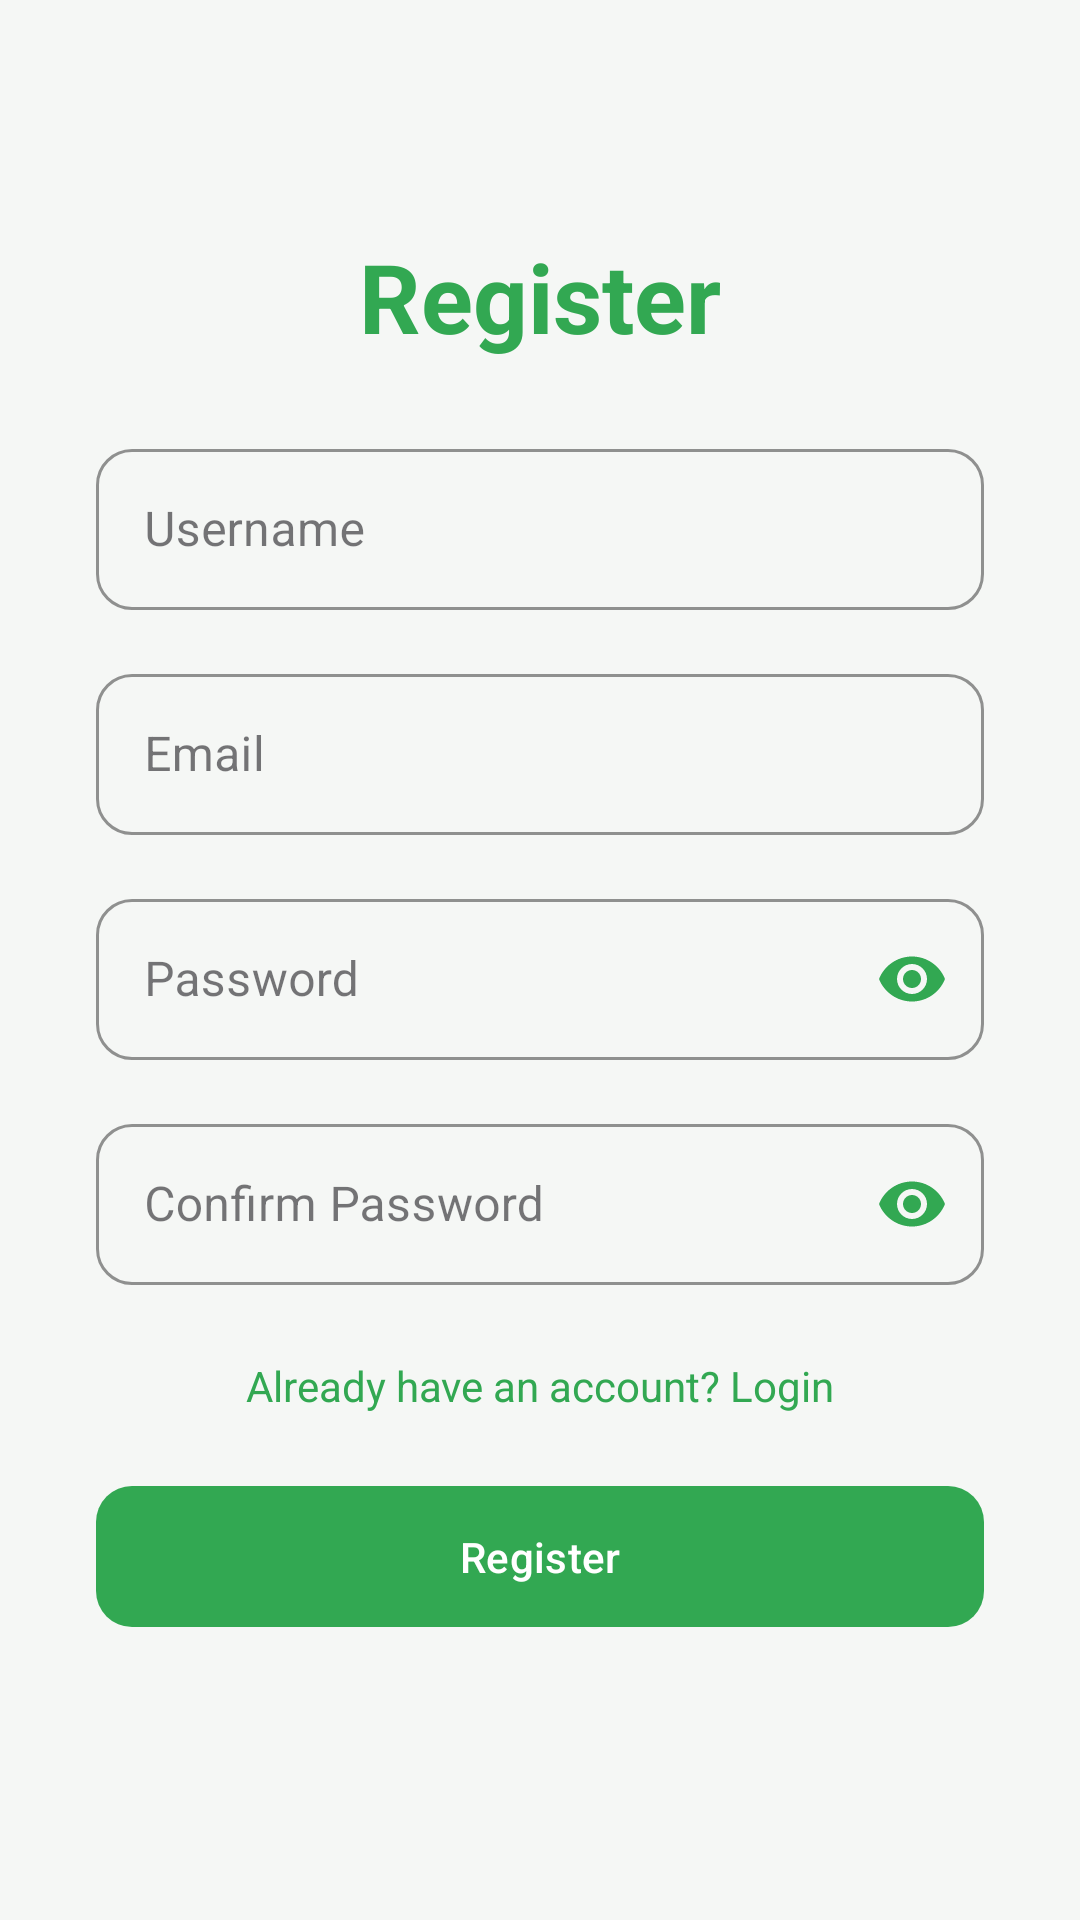

Layout XML and referenced resources for this Android screen:
<!-- AndroidManifest.xml: application theme Theme.TrackIt -->
<!-- res/layout/activity_register.xml -->
<?xml version="1.0" encoding="utf-8"?>
<RelativeLayout
    xmlns:android="http://schemas.android.com/apk/res/android"
    xmlns:app="http://schemas.android.com/apk/res-auto"
    android:layout_width="match_parent"
    android:layout_height="match_parent"
    android:background="@color/bg_color">

    <LinearLayout
        android:orientation="vertical"
        android:layout_width="match_parent"
        android:layout_height="wrap_content"
        android:padding="32dp"
        android:layout_centerInParent="true">

        <TextView
            android:text="Register"
            android:textSize="32sp"
            android:textColor="#32A852"
            android:textStyle="bold"
            android:layout_gravity="center"
            android:gravity="center"
            android:layout_marginBottom="24dp"
            android:layout_width="match_parent"
            android:layout_height="wrap_content"/>

        <com.google.android.material.textfield.TextInputLayout
            android:layout_width="match_parent"
            android:layout_height="wrap_content"
            android:layout_marginBottom="16dp"
            style="@style/Widget.MaterialComponents.TextInputLayout.OutlinedBox"
            app:boxStrokeColor="#32A852"
            app:boxCornerRadiusTopStart="12dp"
            app:boxCornerRadiusTopEnd="12dp"
            app:boxCornerRadiusBottomStart="12dp"
            app:boxCornerRadiusBottomEnd="12dp"
            app:hintTextColor="#32A852">

            <com.google.android.material.textfield.TextInputEditText
                android:id="@+id/etUsername"
                android:layout_width="match_parent"
                android:layout_height="wrap_content"
                android:hint="Username"
                android:inputType="textPersonName"
                android:padding="16dp"
                android:textColor="@color/text_primary"
                android:textColorHint="#99000000" />
        </com.google.android.material.textfield.TextInputLayout>

        <com.google.android.material.textfield.TextInputLayout
            android:layout_width="match_parent"
            android:layout_height="wrap_content"
            android:layout_marginBottom="16dp"
            style="@style/Widget.MaterialComponents.TextInputLayout.OutlinedBox"
            app:boxStrokeColor="#32A852"
            app:boxCornerRadiusTopStart="12dp"
            app:boxCornerRadiusTopEnd="12dp"
            app:boxCornerRadiusBottomStart="12dp"
            app:boxCornerRadiusBottomEnd="12dp"
            app:hintTextColor="#32A852">

            <com.google.android.material.textfield.TextInputEditText
                android:id="@+id/etEmail"
                android:layout_width="match_parent"
                android:layout_height="wrap_content"
                android:hint="Email"
                android:inputType="textEmailAddress"
                android:padding="16dp"
                android:textColor="@color/text_primary"
                android:textColorHint="#99000000" />
        </com.google.android.material.textfield.TextInputLayout>

        <com.google.android.material.textfield.TextInputLayout
            android:layout_width="match_parent"
            android:layout_height="wrap_content"
            android:layout_marginBottom="16dp"
            style="@style/Widget.MaterialComponents.TextInputLayout.OutlinedBox"
            app:boxStrokeColor="#32A852"
            app:boxCornerRadiusTopStart="12dp"
            app:boxCornerRadiusTopEnd="12dp"
            app:boxCornerRadiusBottomStart="12dp"
            app:boxCornerRadiusBottomEnd="12dp"
            app:passwordToggleEnabled="true"
            app:passwordToggleTint="#32A852"
            app:hintTextColor="#32A852">

            <com.google.android.material.textfield.TextInputEditText
                android:id="@+id/etPassword"
                android:layout_width="match_parent"
                android:layout_height="wrap_content"
                android:hint="Password"
                android:inputType="textPassword"
                android:padding="16dp"
                android:textColor="@color/text_primary"
                android:textColorHint="#99000000" />
        </com.google.android.material.textfield.TextInputLayout>

        <com.google.android.material.textfield.TextInputLayout
            android:layout_width="match_parent"
            android:layout_height="wrap_content"
            android:layout_marginBottom="24dp"
            style="@style/Widget.MaterialComponents.TextInputLayout.OutlinedBox"
            app:boxStrokeColor="#32A852"
            app:boxCornerRadiusTopStart="12dp"
            app:boxCornerRadiusTopEnd="12dp"
            app:boxCornerRadiusBottomStart="12dp"
            app:boxCornerRadiusBottomEnd="12dp"
            app:passwordToggleEnabled="true"
            app:passwordToggleTint="#32A852"
            app:hintTextColor="#32A852">

            <com.google.android.material.textfield.TextInputEditText
                android:id="@+id/etConfPassword"
                android:layout_width="match_parent"
                android:layout_height="wrap_content"
                android:hint="Confirm Password"
                android:inputType="textPassword"
                android:padding="16dp"
                android:textColor="@color/text_primary"
                android:textColorHint="#99000000" />
        </com.google.android.material.textfield.TextInputLayout>

        <TextView
            android:id="@+id/tvLoginLink"
            android:text="Already have an account? Login"
            android:textColor="#32A852"
            android:textSize="14sp"
            android:gravity="center"
            android:layout_width="match_parent"
            android:layout_height="wrap_content"/>

        <com.google.android.material.button.MaterialButton
            android:id="@+id/btnRegister"
            android:layout_marginTop="20dp"
            android:layout_marginBottom="16dp"
            android:text="Register"
            android:textColor="#FFFFFF"
            app:backgroundTint="#32A852"
            app:cornerRadius="12dp"
            android:padding="14dp"
            android:layout_width="match_parent"
            android:layout_height="wrap_content"/>

    </LinearLayout>

</RelativeLayout>
<!-- resources referenced by this layout -->
<resources>
  <color name="bg_color">#F5F7F5</color>
  <color name="text_primary">#1A1C1A</color>
  <style name="Theme.TrackIt" parent="Base.Theme.TrackIt" />
  <style name="Base.Theme.TrackIt" parent="Theme.Material3.DayNight.NoActionBar">
          <item name="colorPrimary">@color/primary_color</item>
          <item name="android:windowBackground">@color/bg_color</item>
      </style>
  <color name="primary_color">#1B8A29</color>
</resources>
